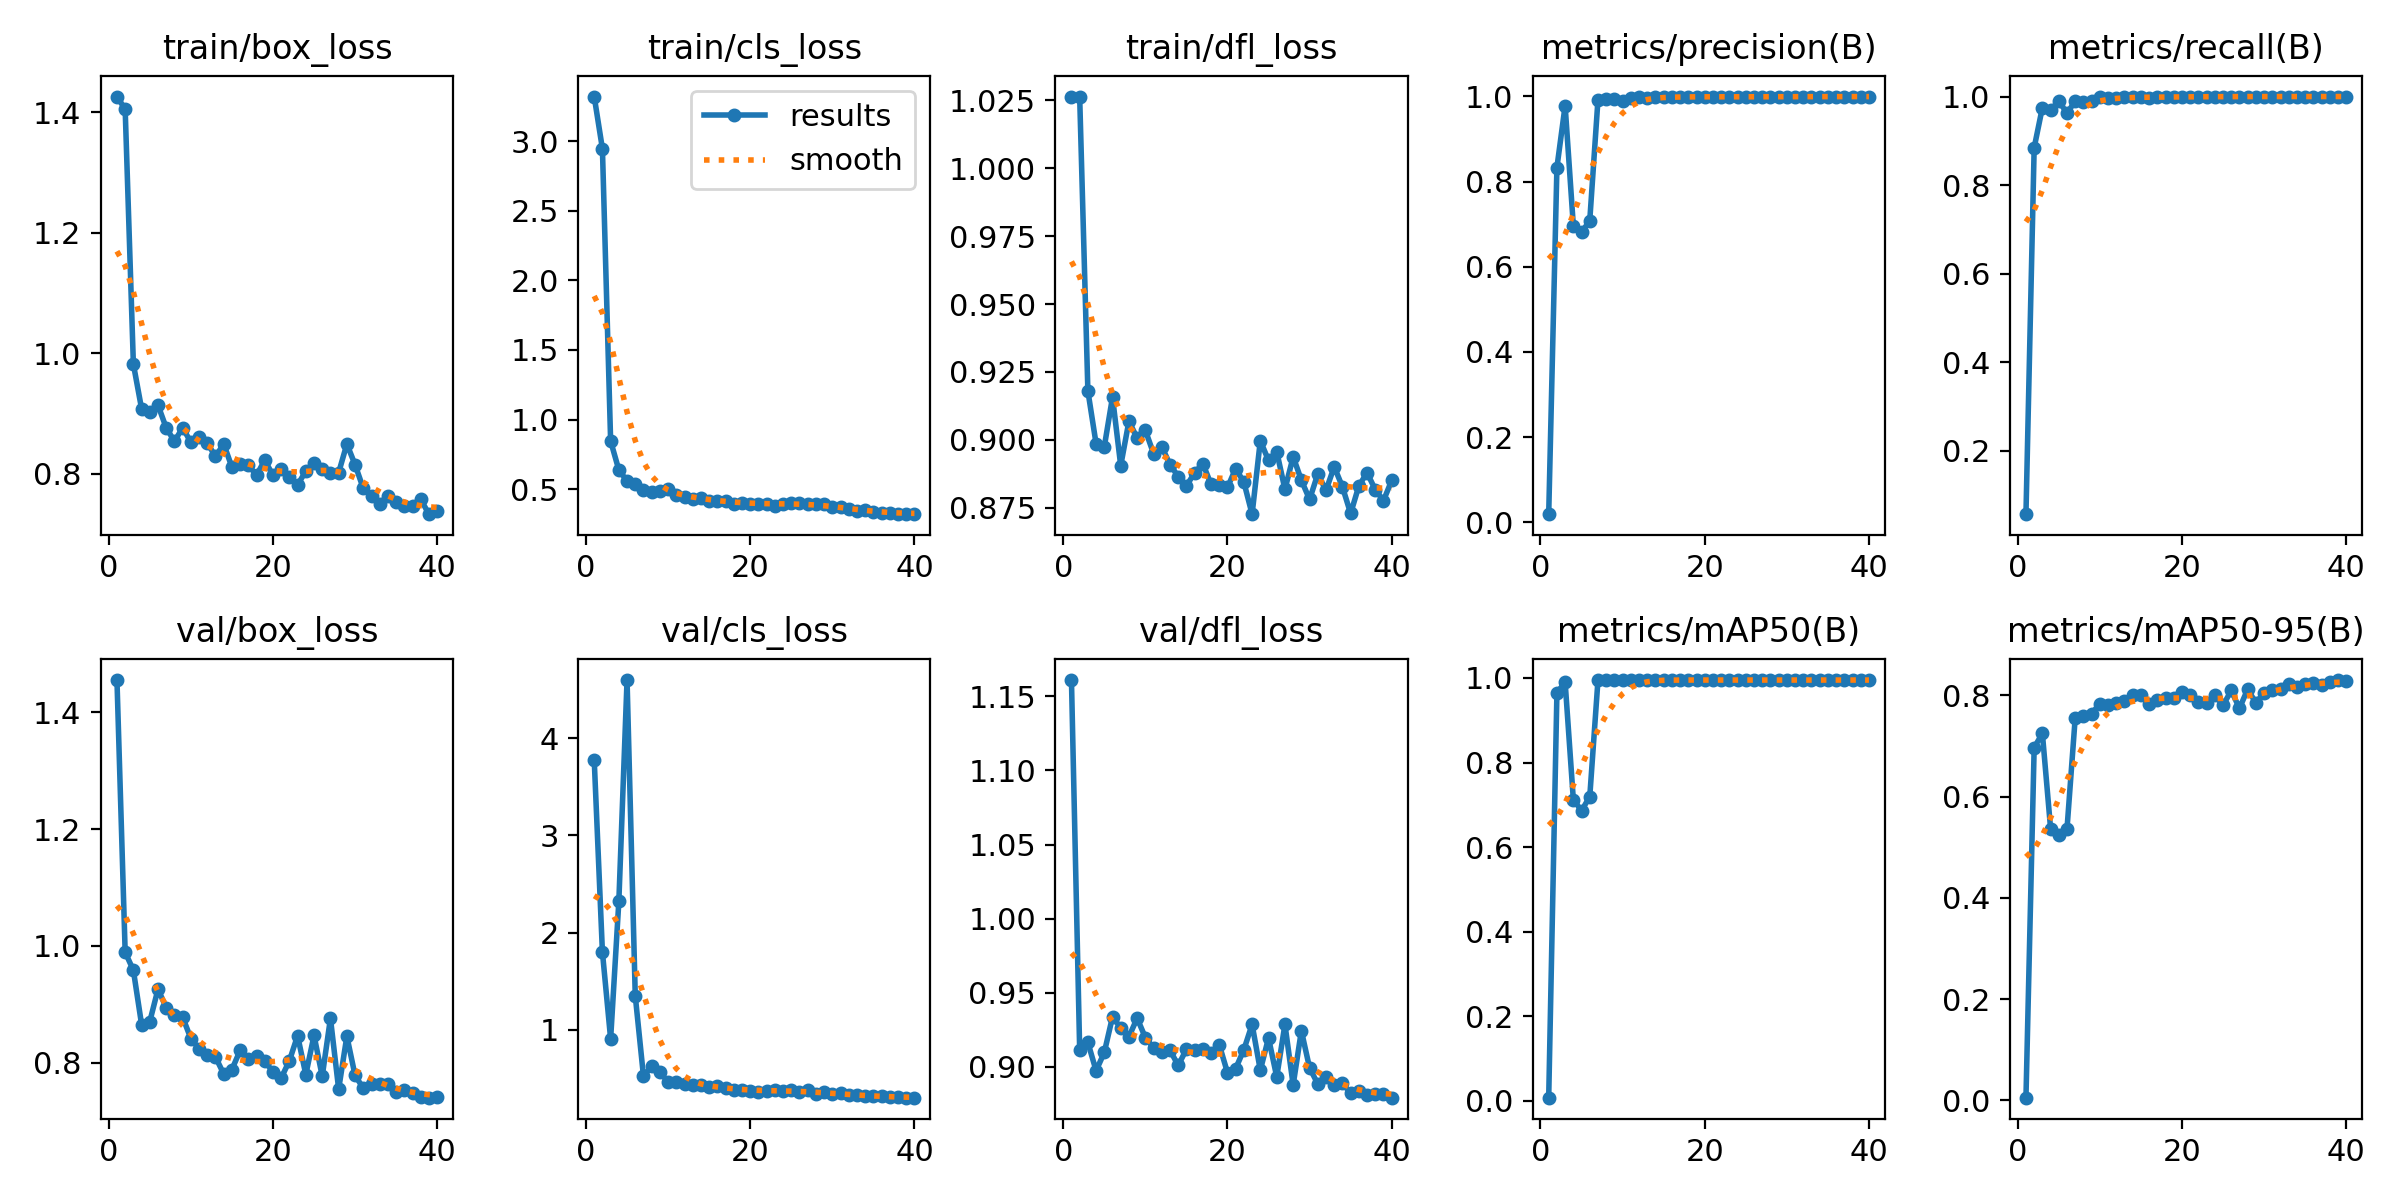

Values plotted in this chart, from the file beside it:
epoch, time, train/box_loss, train/cls_loss, train/dfl_loss, metrics/precision(B), metrics/recall(B), metrics/mAP50(B), metrics/mAP50-95(B), val/box_loss, val/cls_loss, val/dfl_loss, lr/pg0, lr/pg1, lr/pg2
1, 4.589, 1.426, 3.321, 1.026, 0.01931, 0.05702, 0.00777, 0.0052, 1.456, 3.779, 1.161, 7.145e-05, 7.145e-05, 7.145e-05
2, 7.359, 1.405, 2.946, 1.026, 0.833, 0.8845, 0.9644, 0.697, 0.989, 1.801, 0.9117, 0.0001533, 0.0001533, 0.0001533
3, 10.3, 0.9819, 0.8455, 0.918, 0.9782, 0.9752, 0.9903, 0.725, 0.9581, 0.9074, 0.9166, 0.0002309, 0.0002309, 0.0002309
4, 13.2, 0.9078, 0.6373, 0.8985, 0.6964, 0.9695, 0.7122, 0.5369, 0.8651, 2.32, 0.8975, 0.0003043, 0.0003043, 0.0003043
5, 16, 0.9022, 0.5587, 0.8974, 0.6805, 0.9896, 0.6864, 0.5236, 0.8703, 4.596, 0.9098, 0.0003734, 0.0003734, 0.0003734
6, 18.8, 0.9137, 0.5335, 0.9157, 0.7086, 0.9627, 0.7192, 0.5366, 0.9258, 1.35, 0.9338, 0.0004383, 0.0004383, 0.0004383
7, 21.59, 0.876, 0.4961, 0.8904, 0.9923, 0.9893, 0.9947, 0.7562, 0.8938, 0.523, 0.9265, 0.0004989, 0.0004989, 0.0004989
8, 24.42, 0.8538, 0.4772, 0.9069, 0.9937, 0.9874, 0.9949, 0.7593, 0.8811, 0.6254, 0.9204, 0.0005553, 0.0005553, 0.0005553
9, 27.24, 0.876, 0.4872, 0.9006, 0.9935, 0.9901, 0.995, 0.7641, 0.8777, 0.5646, 0.9329, 0.0006074, 0.0006074, 0.0006074
10, 30.04, 0.8525, 0.4972, 0.9035, 0.9899, 0.9983, 0.9949, 0.7838, 0.8412, 0.4661, 0.9198, 0.0006553, 0.0006553, 0.0006553
11, 32.83, 0.8603, 0.4607, 0.8949, 0.9973, 0.9969, 0.995, 0.7813, 0.8236, 0.4626, 0.913, 0.000699, 0.000699, 0.000699
12, 35.6, 0.8508, 0.4442, 0.8974, 0.9986, 0.9978, 0.995, 0.7861, 0.8124, 0.4463, 0.9103, 0.0007384, 0.0007384, 0.0007384
13, 38.4, 0.8286, 0.4253, 0.8909, 0.9968, 1, 0.995, 0.789, 0.8095, 0.4388, 0.9114, 0.0007735, 0.0007735, 0.0007735
14, 41.22, 0.8492, 0.4341, 0.8864, 0.9975, 0.9988, 0.995, 0.8011, 0.7805, 0.4303, 0.9011, 0.0008045, 0.0008045, 0.0008045
15, 44, 0.811, 0.4173, 0.883, 0.9983, 0.9987, 0.995, 0.8004, 0.788, 0.4143, 0.9119, 0.0008311, 0.0008311, 0.0008311
16, 46.76, 0.8161, 0.4146, 0.8878, 0.9986, 0.9978, 0.995, 0.7835, 0.8207, 0.4184, 0.9112, 0.0008536, 0.0008536, 0.0008536
17, 49.51, 0.8138, 0.4128, 0.8912, 0.9987, 0.9984, 0.995, 0.7903, 0.8061, 0.3995, 0.9121, 0.0008631, 0.0008631, 0.0008631
18, 52.36, 0.7974, 0.3956, 0.8835, 0.9993, 0.9983, 0.995, 0.7959, 0.8114, 0.3793, 0.9093, 0.0008277, 0.0008277, 0.0008277
19, 55.12, 0.8226, 0.4013, 0.8833, 0.999, 0.9993, 0.995, 0.7955, 0.8033, 0.3858, 0.915, 0.0007924, 0.0007924, 0.0007924
20, 57.87, 0.7971, 0.3944, 0.8824, 0.9994, 0.9998, 0.995, 0.8064, 0.7834, 0.3696, 0.8962, 0.000757, 0.000757, 0.000757
21, 60.68, 0.8075, 0.396, 0.8894, 0.999, 0.9994, 0.995, 0.8019, 0.7734, 0.3646, 0.899, 0.0007216, 0.0007216, 0.0007216
22, 63.46, 0.7938, 0.3939, 0.8843, 0.9994, 1, 0.995, 0.7871, 0.803, 0.3714, 0.9117, 0.0006863, 0.0006863, 0.0006863
23, 66.24, 0.7815, 0.3796, 0.8726, 0.9982, 0.9988, 0.995, 0.7854, 0.8459, 0.3829, 0.9287, 0.0006509, 0.0006509, 0.0006509
24, 69, 0.8041, 0.3937, 0.8997, 0.9995, 1, 0.995, 0.8007, 0.7793, 0.3696, 0.8979, 0.0006155, 0.0006155, 0.0006155
25, 71.75, 0.8184, 0.4018, 0.8924, 0.9986, 1, 0.995, 0.7803, 0.8464, 0.3853, 0.9196, 0.0005802, 0.0005802, 0.0005802
26, 74.52, 0.8075, 0.4036, 0.8956, 0.9984, 1, 0.995, 0.8099, 0.7765, 0.3659, 0.8933, 0.0005448, 0.0005448, 0.0005448
27, 77.32, 0.8018, 0.3918, 0.8817, 0.9992, 1, 0.995, 0.7746, 0.8758, 0.3852, 0.9287, 0.0005094, 0.0005094, 0.0005094
28, 80.07, 0.8017, 0.3912, 0.8937, 0.9996, 0.9999, 0.995, 0.8123, 0.7544, 0.3439, 0.8879, 0.0004741, 0.0004741, 0.0004741
29, 82.88, 0.8493, 0.3964, 0.8851, 0.9993, 1, 0.995, 0.7855, 0.845, 0.3617, 0.9245, 0.0004387, 0.0004387, 0.0004387
30, 85.61, 0.8148, 0.3711, 0.878, 0.9993, 1, 0.995, 0.8055, 0.7778, 0.3452, 0.8994, 0.0004033, 0.0004033, 0.0004033
31, 88.33, 0.7755, 0.3724, 0.8874, 0.9991, 1, 0.995, 0.8114, 0.756, 0.3472, 0.8886, 0.000368, 0.000368, 0.000368
32, 90.94, 0.7627, 0.3568, 0.8814, 0.9995, 1, 0.995, 0.8133, 0.7631, 0.3308, 0.8933, 0.0003326, 0.0003326, 0.0003326
33, 93.59, 0.7503, 0.3455, 0.8901, 0.9991, 1, 0.995, 0.8232, 0.7635, 0.3284, 0.8877, 0.0002972, 0.0002972, 0.0002972
34, 96.23, 0.7637, 0.3478, 0.8827, 0.9993, 1, 0.995, 0.8161, 0.7639, 0.3237, 0.8889, 0.0002619, 0.0002619, 0.0002619
35, 98.85, 0.7534, 0.3358, 0.8728, 0.9995, 1, 0.995, 0.8228, 0.7502, 0.3205, 0.8823, 0.0002265, 0.0002265, 0.0002265
36, 101.5, 0.747, 0.3308, 0.883, 0.9994, 1, 0.995, 0.8237, 0.753, 0.3163, 0.8835, 0.0001911, 0.0001911, 0.0001911
37, 104.1, 0.7465, 0.3293, 0.8879, 0.9993, 1, 0.995, 0.8214, 0.7471, 0.3083, 0.8814, 0.0001558, 0.0001558, 0.0001558
38, 106.8, 0.7571, 0.3243, 0.8816, 0.9995, 1, 0.995, 0.8274, 0.7408, 0.3069, 0.8821, 0.0001204, 0.0001204, 0.0001204
39, 109.4, 0.7327, 0.3224, 0.8776, 0.9996, 1, 0.995, 0.8305, 0.7398, 0.3034, 0.882, 8.50255e-05, 8.50255e-05, 8.50255e-05
40, 112.1, 0.7373, 0.3198, 0.885, 0.9994, 1, 0.995, 0.8288, 0.7403, 0.3034, 0.8793, 4.96578e-05, 4.96578e-05, 4.96578e-05
